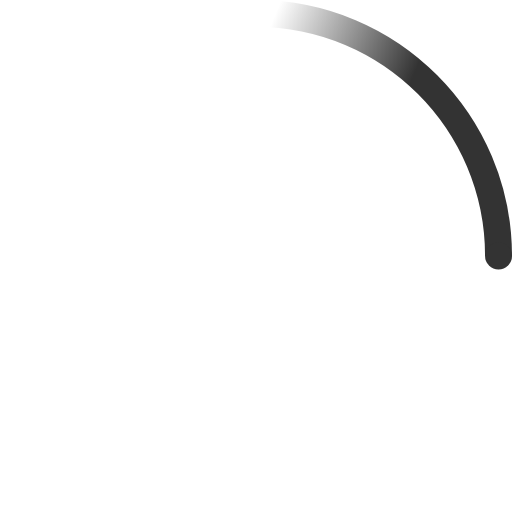
t = 0.00 s
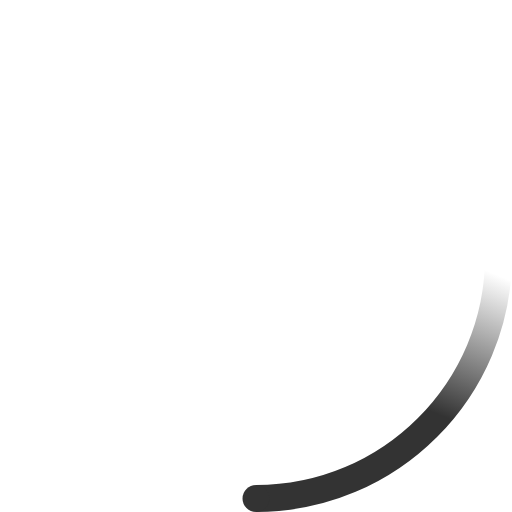
t = 0.25 s
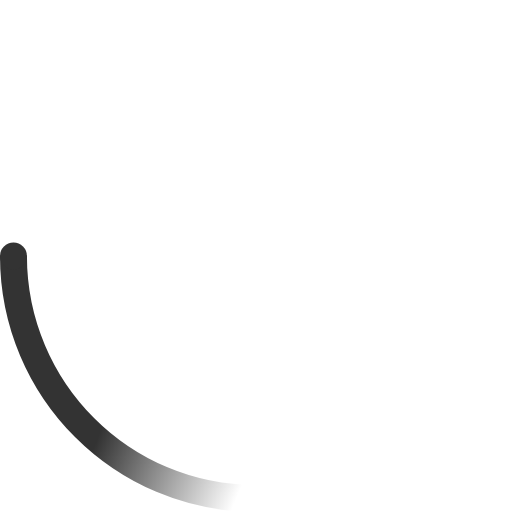
t = 0.50 s
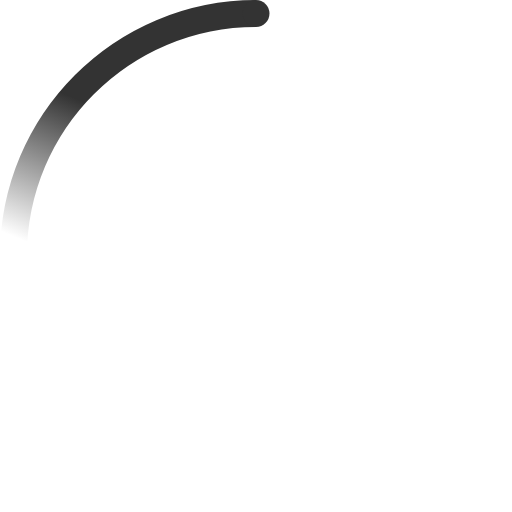
t = 0.75 s

The animated SVG that drew these frames (rendered in a browser with its animation timeline set to each time). Animation: 2 SMIL elements (animateTransform=2); one cycle of 1.00 s, repeats indefinitely.

    <svg xmlns="http://www.w3.org/2000/svg" width="75px" height="75px" viewBox="0 0 38 38">
      <defs>
          <linearGradient x1="8.042%" y1="0%" x2="65.682%" y2="23.865%" id="a">
              <stop stop-color="#333" stop-opacity="0" offset="0%"/>
              <stop stop-color="#333" stop-opacity=".631" offset="63.146%"/>
              <stop stop-color="#333" offset="100%"/>
          </linearGradient>
      </defs>
      <g fill="none" fill-rule="evenodd">
          <g transform="translate(1 1)">
              <path d="M36 18c0-9.94-8.06-18-18-18" id="Oval-2" stroke="url(#a)" stroke-width="2">
                  <animateTransform attributeName="transform" type="rotate" from="0 18 18" to="360 18 18" dur="1s" repeatCount="indefinite"/>
              </path>
              <circle fill="#333" cx="36" cy="18" r="1">
                  <animateTransform attributeName="transform" type="rotate" from="0 18 18" to="360 18 18" dur="1s" repeatCount="indefinite"/>
              </circle>
          </g>
      </g>
  </svg>
